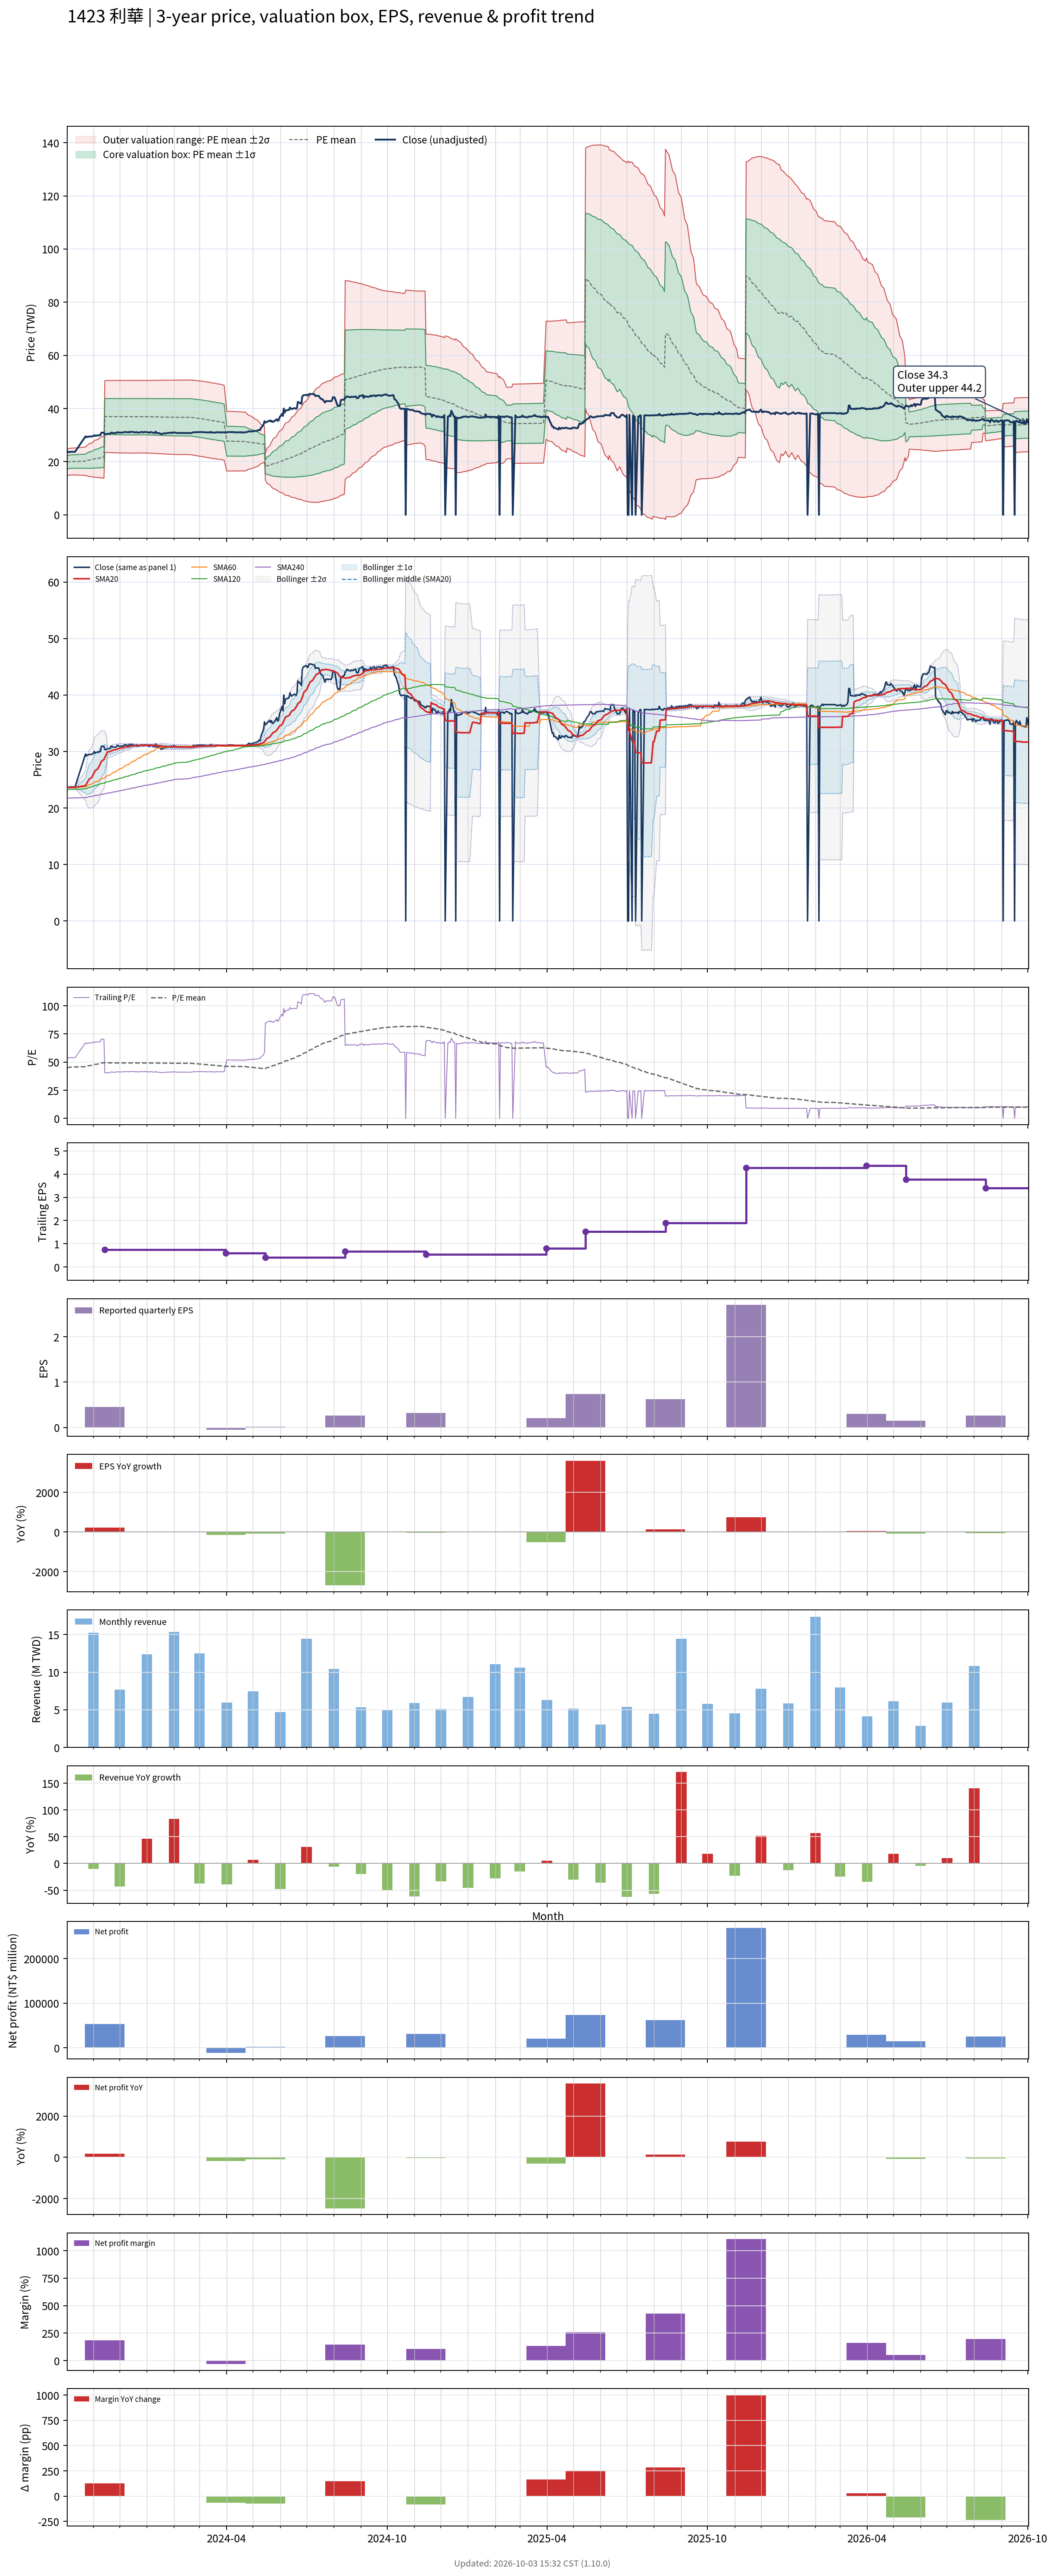

The table this chart was drawn from, first rows:
# chart-version: skill-stock-dynamic-val…
date, close, available_date, period_end, eps, ttm_eps, pe, pe_mean, pe_std, price_m2, price_m1, price_mean, price_p1, price_p2, forward_eps, forward_pe, forward_pe_mean, forward_pe_std, forward_price_m2, forward_price_m1, forward_price_mean, forward_price_p1, forward_price_p2, sma20
2023-10-02, 23.65, 2023-08-14, 2023-06-30, -0.01, 0.44, 53.75, 45.05, 5.666, 14.84, 17.33, 19.82, 22.32, 24.81, , , , , , , , , , 23.63
2023-10-03, 23.75, 2023-08-14, 2023-06-30, -0.01, 0.44, 53.98, 45.18, 5.693, 14.87, 17.38, 19.88, 22.39, 24.89, , , , , , , , , , 23.64
2023-10-04, 23.6, 2023-08-14, 2023-06-30, -0.01, 0.44, 53.64, 45.31, 5.713, 14.91, 17.42, 19.94, 22.45, 24.96, , , , , , , , , , 23.64
2023-10-05, 23.6, 2023-08-14, 2023-06-30, -0.01, 0.44, 53.64, 45.43, 5.731, 14.95, 17.47, 19.99, 22.51, 25.03, , , , , , , , , , 23.64
2023-10-06, 23.75, 2023-08-14, 2023-06-30, -0.01, 0.44, 53.98, 45.55, 5.754, 14.98, 17.51, 20.04, 22.58, 25.11, , , , , , , , , , 23.64
2023-10-11, 23.7, 2023-08-14, 2023-06-30, -0.01, 0.44, 53.86, 45.68, 5.77, 15.02, 17.56, 20.1, 22.64, 25.18, , , , , , , , , , 23.65
2023-10-23, 29.55, 2023-08-14, 2023-06-30, -0.01, 0.44, 67.16, 45.91, 6.063, 14.87, 17.53, 20.2, 22.87, 25.54, , , , , , , , , , 23.95
2023-10-24, 29.2, 2023-08-14, 2023-06-30, -0.01, 0.44, 66.36, 46.14, 6.312, 14.75, 17.52, 20.3, 23.08, 25.86, , , , , , , , , , 24.23
2023-10-25, 29.4, 2023-08-14, 2023-06-30, -0.01, 0.44, 66.82, 46.37, 6.553, 14.64, 17.52, 20.4, 23.29, 26.17, , , , , , , , , , 24.52
2023-10-26, 29.4, 2023-08-14, 2023-06-30, -0.01, 0.44, 66.82, 46.6, 6.779, 14.54, 17.52, 20.51, 23.49, 26.47, , , , , , , , , , 24.81
2023-10-27, 29.45, 2023-08-14, 2023-06-30, -0.01, 0.44, 66.93, 46.84, 6.994, 14.45, 17.53, 20.61, 23.68, 26.76, , , , , , , , , , 25.09
2023-10-30, 29.5, 2023-08-14, 2023-06-30, -0.01, 0.44, 67.05, 47.07, 7.196, 14.38, 17.54, 20.71, 23.88, 27.04, , , , , , , , , , 25.39
2023-10-31, 29.6, 2023-08-14, 2023-06-30, -0.01, 0.44, 67.27, 47.3, 7.391, 14.31, 17.56, 20.81, 24.07, 27.32, , , , , , , , , , 25.68
2023-11-01, 29.65, 2023-08-14, 2023-06-30, -0.01, 0.44, 67.39, 47.54, 7.579, 14.25, 17.58, 20.92, 24.25, 27.59, , , , , , , , , , 25.98
2023-11-02, 30, 2023-08-14, 2023-06-30, -0.01, 0.44, 68.18, 47.77, 7.775, 14.18, 17.6, 21.02, 24.44, 27.86, , , , , , , , , , 26.3
2023-11-03, 29.7, 2023-08-14, 2023-06-30, -0.01, 0.44, 67.5, 48.01, 7.944, 14.13, 17.63, 21.12, 24.62, 28.11, , , , , , , , , , 26.6
2023-11-06, 29.95, 2023-08-14, 2023-06-30, -0.01, 0.44, 68.07, 48.24, 8.114, 14.09, 17.66, 21.23, 24.8, 28.37, , , , , , , , , , 26.92
2023-11-07, 29.85, 2023-08-14, 2023-06-30, -0.01, 0.44, 67.84, 48.48, 8.269, 14.05, 17.69, 21.33, 24.97, 28.61, , , , , , , , , , 27.23
2023-11-08, 30, 2023-08-14, 2023-06-30, -0.01, 0.44, 68.18, 48.69, 8.446, 13.99, 17.71, 21.42, 25.14, 28.86, , , , , , , , , , 27.55
2023-11-09, 30, 2023-08-14, 2023-06-30, -0.01, 0.44, 68.18, 48.9, 8.615, 13.93, 17.72, 21.52, 25.31, 29.1, , , , , , , , , , 27.86
2023-11-10, 30.95, 2023-08-14, 2023-06-30, -0.01, 0.44, 70.34, 49.14, 8.808, 13.87, 17.75, 21.62, 25.5, 29.37, , , , , , , , , , 28.23
2023-11-13, 30.9, 2023-08-14, 2023-06-30, -0.01, 0.44, 70.23, 49.37, 8.989, 13.81, 17.77, 21.72, 25.68, 29.64, , , , , , , , , , 28.59
2023-11-14, 30.35, 2023-11-14, 2023-09-30, 0.45, 0.75, 40.47, 49.36, 9.005, 23.51, 30.26, 37.02, 43.77, 50.52, , , , , , , , , , 28.93
2023-11-15, 30.3, 2023-11-14, 2023-09-30, 0.45, 0.75, 40.4, 49.34, 9.022, 23.47, 30.24, 37, 43.77, 50.54, , , , , , , , , , 29.26
2023-11-16, 30.35, 2023-11-14, 2023-09-30, 0.45, 0.75, 40.47, 49.33, 9.027, 23.46, 30.23, 37, 43.77, 50.54, , , , , , , , , , 29.59
2023-11-17, 30.5, 2023-11-14, 2023-09-30, 0.45, 0.75, 40.67, 49.33, 9.032, 23.45, 30.22, 36.99, 43.77, 50.54, , , , , , , , , , 29.93
2023-11-20, 30.5, 2023-11-14, 2023-09-30, 0.45, 0.75, 40.67, 49.32, 9.038, 23.43, 30.21, 36.99, 43.77, 50.55, , , , , , , , , , 29.98
2023-11-21, 30.9, 2023-11-14, 2023-09-30, 0.45, 0.75, 41.2, 49.32, 9.04, 23.43, 30.21, 36.99, 43.77, 50.55, , , , , , , , , , 30.06
2023-11-22, 30.95, 2023-11-14, 2023-09-30, 0.45, 0.75, 41.27, 49.31, 9.043, 23.42, 30.2, 36.99, 43.77, 50.55, , , , , , , , , , 30.14
2023-11-23, 30.8, 2023-11-14, 2023-09-30, 0.45, 0.75, 41.07, 49.31, 9.05, 23.41, 30.19, 36.98, 43.77, 50.55, , , , , , , , , , 30.21
2023-11-24, 30.75, 2023-11-14, 2023-09-30, 0.45, 0.75, 41, 49.3, 9.057, 23.39, 30.18, 36.97, 43.77, 50.56, , , , , , , , , , 30.27
2023-11-27, 30.8, 2023-11-14, 2023-09-30, 0.45, 0.75, 41.07, 49.29, 9.067, 23.36, 30.16, 36.96, 43.76, 50.57, , , , , , , , , , 30.34
2023-11-28, 31.05, 2023-11-14, 2023-09-30, 0.45, 0.75, 41.4, 49.28, 9.073, 23.35, 30.15, 36.96, 43.76, 50.57, , , , , , , , , , 30.41
2023-11-29, 31.1, 2023-11-14, 2023-09-30, 0.45, 0.75, 41.47, 49.27, 9.081, 23.33, 30.14, 36.95, 43.76, 50.57, , , , , , , , , , 30.48
2023-11-30, 30.95, 2023-11-14, 2023-09-30, 0.45, 0.75, 41.27, 49.26, 9.089, 23.31, 30.13, 36.94, 43.76, 50.58, , , , , , , , , , 30.53
2023-12-01, 30.95, 2023-11-14, 2023-09-30, 0.45, 0.75, 41.27, 49.25, 9.095, 23.3, 30.12, 36.94, 43.76, 50.58, , , , , , , , , , 30.59
2023-12-04, 30.95, 2023-11-14, 2023-09-30, 0.45, 0.75, 41.27, 49.25, 9.097, 23.29, 30.11, 36.94, 43.76, 50.58, , , , , , , , , , 30.64
2023-12-05, 31.05, 2023-11-14, 2023-09-30, 0.45, 0.75, 41.4, 49.25, 9.097, 23.29, 30.11, 36.94, 43.76, 50.58, , , , , , , , , , 30.7
2023-12-06, 31.1, 2023-11-14, 2023-09-30, 0.45, 0.75, 41.47, 49.25, 9.097, 23.29, 30.11, 36.94, 43.76, 50.58, , , , , , , , , , 30.76
2023-12-07, 31.2, 2023-11-14, 2023-09-30, 0.45, 0.75, 41.6, 49.25, 9.098, 23.29, 30.11, 36.94, 43.76, 50.58, , , , , , , , , , 30.82
2023-12-08, 31.15, 2023-11-14, 2023-09-30, 0.45, 0.75, 41.53, 49.24, 9.101, 23.28, 30.11, 36.93, 43.76, 50.59, , , , , , , , , , 30.83
2023-12-11, 31.05, 2023-11-14, 2023-09-30, 0.45, 0.75, 41.4, 49.24, 9.107, 23.27, 30.1, 36.93, 43.76, 50.59, , , , , , , , , , 30.84
2023-12-12, 31.25, 2023-11-14, 2023-09-30, 0.45, 0.75, 41.67, 49.24, 9.108, 23.27, 30.1, 36.93, 43.76, 50.59, , , , , , , , , , 30.88
2023-12-13, 31.1, 2023-11-14, 2023-09-30, 0.45, 0.75, 41.47, 49.23, 9.11, 23.26, 30.09, 36.93, 43.76, 50.59, , , , , , , , , , 30.92
2023-12-14, 31.2, 2023-11-14, 2023-09-30, 0.45, 0.75, 41.6, 49.23, 9.112, 23.26, 30.09, 36.92, 43.76, 50.59, , , , , , , , , , 30.96
2023-12-15, 31.3, 2023-11-14, 2023-09-30, 0.45, 0.75, 41.73, 49.23, 9.115, 23.25, 30.09, 36.92, 43.76, 50.59, , , , , , , , , , 31
2023-12-18, 31, 2023-11-14, 2023-09-30, 0.45, 0.75, 41.33, 49.22, 9.119, 23.24, 30.08, 36.92, 43.76, 50.6, , , , , , , , , , 31.03
2023-12-19, 31.05, 2023-11-14, 2023-09-30, 0.45, 0.75, 41.4, 49.22, 9.123, 23.23, 30.07, 36.91, 43.76, 50.6, , , , , , , , , , 31.04
2023-12-20, 31.2, 2023-11-14, 2023-09-30, 0.45, 0.75, 41.6, 49.23, 9.11, 23.26, 30.09, 36.92, 43.76, 50.59, , , , , , , , , , 31.05
2023-12-21, 30.95, 2023-11-14, 2023-09-30, 0.45, 0.75, 41.27, 49.24, 9.101, 23.28, 30.11, 36.93, 43.76, 50.58, , , , , , , , , , 31.06
2023-12-22, 30.95, 2023-11-14, 2023-09-30, 0.45, 0.75, 41.27, 49.24, 9.1, 23.28, 30.11, 36.93, 43.76, 50.58, , , , , , , , , , 31.07
2023-12-25, 31.1, 2023-11-14, 2023-09-30, 0.45, 0.75, 41.47, 49.24, 9.099, 23.29, 30.11, 36.93, 43.76, 50.58, , , , , , , , , , 31.08
2023-12-26, 31.2, 2023-11-14, 2023-09-30, 0.45, 0.75, 41.6, 49.25, 9.097, 23.29, 30.11, 36.93, 43.76, 50.58, , , , , , , , , , 31.09
2023-12-27, 31.15, 2023-11-14, 2023-09-30, 0.45, 0.75, 41.53, 49.24, 9.099, 23.28, 30.11, 36.93, 43.76, 50.58, , , , , , , , , , 31.09
2023-12-28, 31, 2023-11-14, 2023-09-30, 0.45, 0.75, 41.33, 49.24, 9.101, 23.28, 30.11, 36.93, 43.76, 50.58, , , , , , , , , , 31.09
2023-12-29, 31.2, 2023-11-14, 2023-09-30, 0.45, 0.75, 41.6, 49.24, 9.101, 23.28, 30.11, 36.93, 43.76, 50.58, , , , , , , , , , 31.11
2024-01-02, 31.1, 2023-11-14, 2023-09-30, 0.45, 0.75, 41.47, 49.24, 9.105, 23.27, 30.1, 36.93, 43.76, 50.59, , , , , , , , , , 31.11
2024-01-03, 30.9, 2023-11-14, 2023-09-30, 0.45, 0.75, 41.2, 49.22, 9.116, 23.24, 30.08, 36.92, 43.75, 50.59, , , , , , , , , , 31.11
2024-01-04, 30.9, 2023-11-14, 2023-09-30, 0.45, 0.75, 41.2, 49.21, 9.127, 23.22, 30.06, 36.91, 43.75, 50.6, , , , , , , , , , 31.1
... 663 more rows
